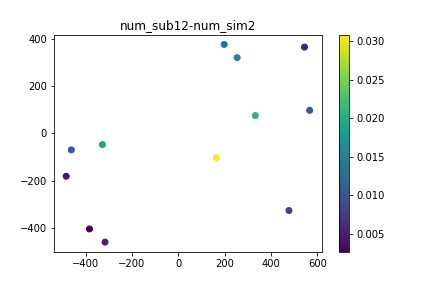

Source data for this figure (header and first rows):
, time, x, y, subsidence
0, 0.0, 164.7, -103.5, 0.0
1, 0.0, 544.5, 365.8, 0.0
2, 0.0, -315.8, -461, 0.0
3, 0.0, 566.9, 97.62, 0.0
4, 0.0, 198.2, 376.9, 0.0
5, 0.0, -461, -69.97, 0.0
6, 0.0, 332.3, 75.28, 0.0
7, 0.0, 254, 321.1, 0.0
8, 0.0, -483.4, -181.7, 0.0
9, 0.0, -326.9, -47.62, 0.0
10, 0.0, 477.5, -326.9, 0.0
11, 0.0, -382.8, -405.2, 0.0
12, 12.0, 164.7, -103.5, 0.002622
13, 12.0, 544.5, 365.8, 0.0001714
14, 12.0, -315.8, -461, 0.0004604
15, 12.0, 566.9, 97.62, 0.0008948
16, 12.0, 198.2, 376.9, 0.001398
17, 12.0, -461, -69.97, 0.0006049
18, 12.0, 332.3, 75.28, 0.001458
19, 12.0, 254, 321.1, 0.001537
20, 12.0, -483.4, -181.7, 0.0008178
21, 12.0, -326.9, -47.62, 0.001682
22, 12.0, 477.5, -326.9, 0.0004409
23, 12.0, -382.8, -405.2, 0.0003314
24, 24.0, 164.7, -103.5, 0.006253
25, 24.0, 544.5, 365.8, 0.0008511
26, 24.0, -315.8, -461, 0.0006719
27, 24.0, 566.9, 97.62, 0.001864
28, 24.0, 198.2, 376.9, 0.003025
29, 24.0, -461, -69.97, 0.0009977
30, 24.0, 332.3, 75.28, 0.003085
31, 24.0, 254, 321.1, 0.002201
32, 24.0, -483.4, -181.7, 0.00117
33, 24.0, -326.9, -47.62, 0.002373
34, 24.0, 477.5, -326.9, 0.0007778
35, 24.0, -382.8, -405.2, 0.001552
36, 36.0, 164.7, -103.5, 0.008234
37, 36.0, 544.5, 365.8, 0.0004004
38, 36.0, -315.8, -461, 0.002567
39, 36.0, 566.9, 97.62, 0.0009027
40, 36.0, 198.2, 376.9, 0.003518
41, 36.0, -461, -69.97, 0.003223
42, 36.0, 332.3, 75.28, 0.006411
43, 36.0, 254, 321.1, 0.004229
44, 36.0, -483.4, -181.7, 0.0009711
45, 36.0, -326.9, -47.62, 0.003011
46, 36.0, 477.5, -326.9, 0.002131
47, 36.0, -382.8, -405.2, 0.002574
48, 48.0, 164.7, -103.5, 0.01062
49, 48.0, 544.5, 365.8, 0.0007415
50, 48.0, -315.8, -461, 0.0004053
51, 48.0, 566.9, 97.62, 0.001681
52, 48.0, 198.2, 376.9, 0.00362
53, 48.0, -461, -69.97, 0.002346
54, 48.0, 332.3, 75.28, 0.007947
55, 48.0, 254, 321.1, 0.004331
56, 48.0, -483.4, -181.7, 0.002113
57, 48.0, -326.9, -47.62, 0.007043
58, 48.0, 477.5, -326.9, 0.002542
59, 48.0, -382.8, -405.2, 0.003089
... 72 more rows
